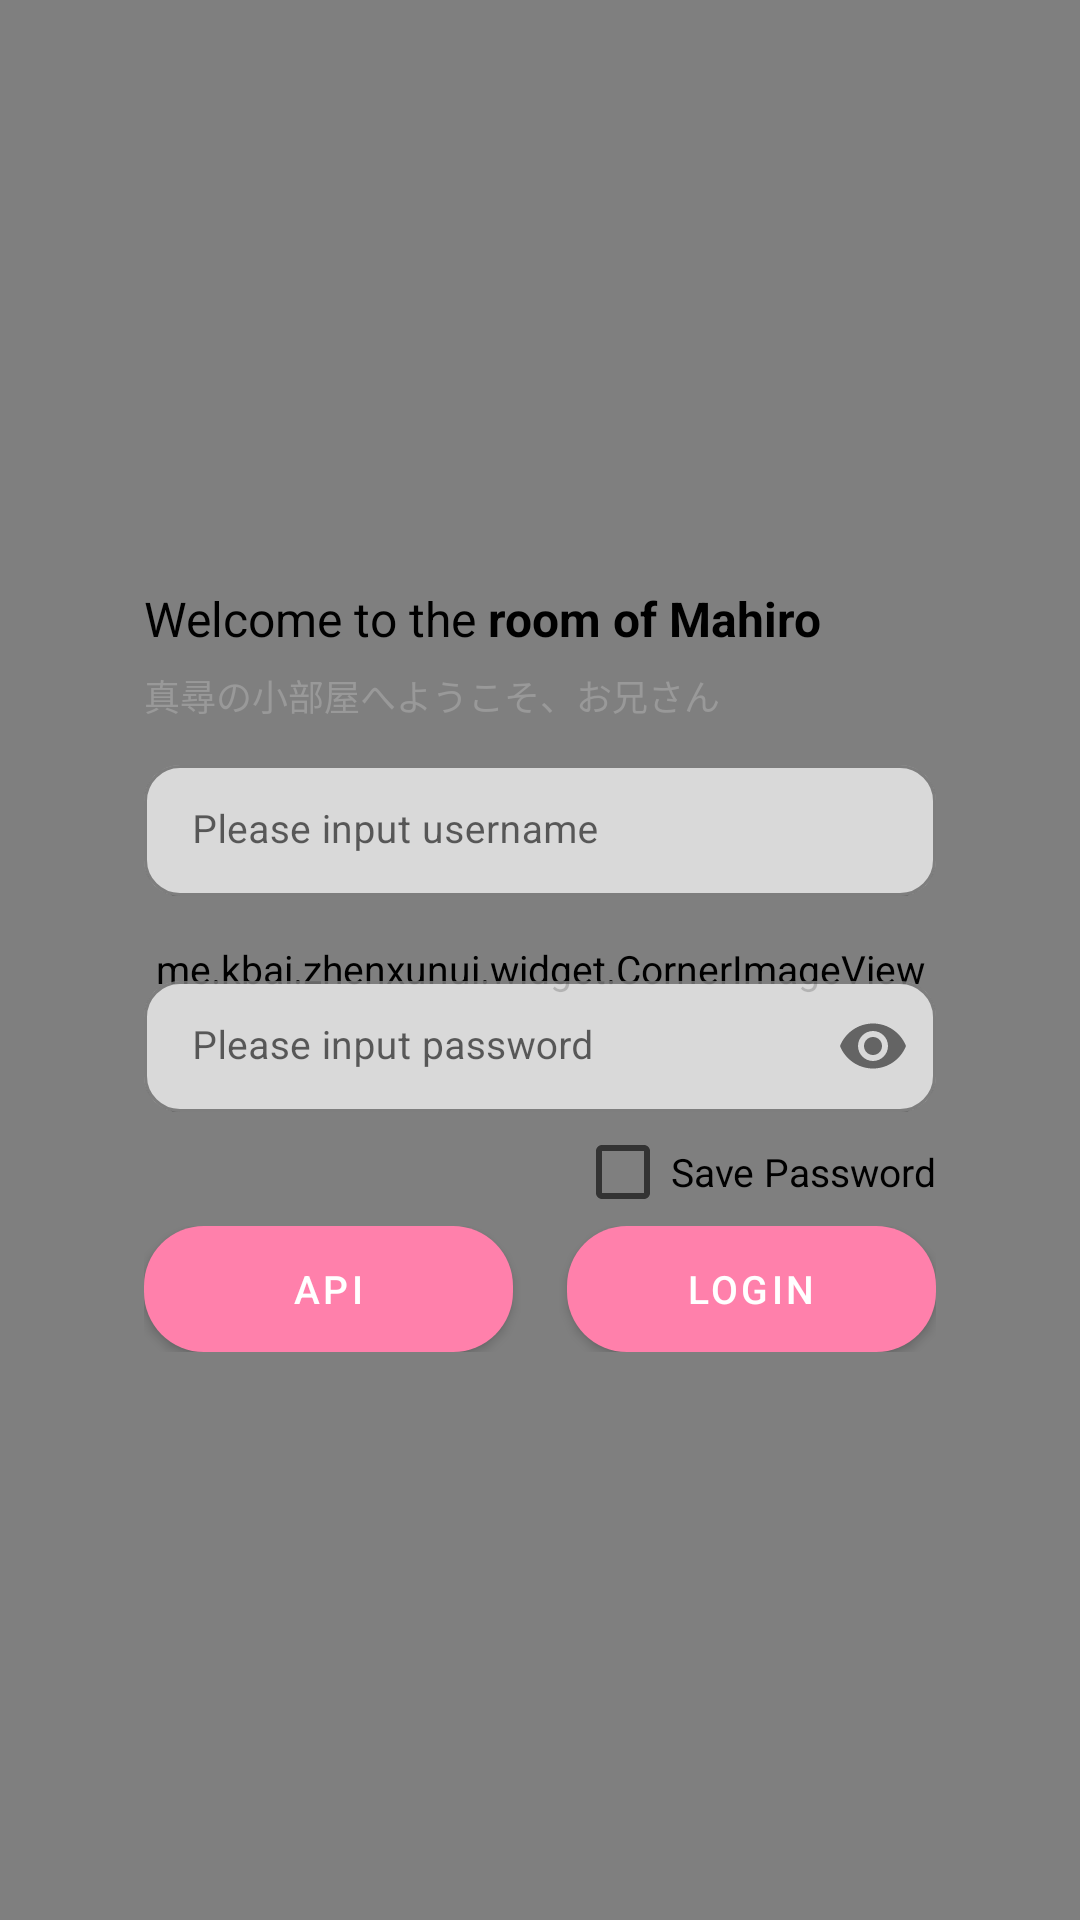

Android layout source for this screen:
<!-- AndroidManifest.xml: application theme Theme.ZhenxunBotManager -->
<!-- res/layout/activity_login.xml -->
<?xml version="1.0" encoding="utf-8"?>
<androidx.constraintlayout.widget.ConstraintLayout xmlns:android="http://schemas.android.com/apk/res/android"
    xmlns:app="http://schemas.android.com/apk/res-auto"
    xmlns:tools="http://schemas.android.com/tools"
    android:layout_width="match_parent"
    android:layout_height="match_parent">

    <ImageView
        android:id="@+id/iv_background"
        android:layout_width="match_parent"
        android:layout_height="match_parent"
        android:importantForAccessibility="no"
        android:scaleType="centerCrop"
        tools:src="@tools:sample/backgrounds" />

    <View
        android:layout_width="match_parent"
        android:layout_height="match_parent"
        android:background="@drawable/bg_glass_scrim"
        android:importantForAccessibility="no" />

    <me.kbai.zhenxunui.widget.ClipAreaImageView
        android:id="@+id/ca_background"
        android:layout_width="match_parent"
        android:layout_height="match_parent"
        android:importantForAccessibility="no"
        android:scaleType="centerCrop"
        app:clipTarget="@+id/iv_form_background"
        app:roundRadius="@dimen/box_round_radius" />

    <me.kbai.zhenxunui.widget.CornerImageView
        android:id="@id/iv_form_background"
        android:layout_width="0dp"
        android:layout_height="0dp"
        android:src="@drawable/bg_glass_surface_large"
        app:cornerRadius="@dimen/box_round_radius"
        app:layout_constraintBottom_toBottomOf="@+id/ll_button"
        app:layout_constraintEnd_toEndOf="@id/tv_title"
        app:layout_constraintStart_toStartOf="@id/tv_title"
        app:layout_constraintTop_toTopOf="@+id/tv_title" />

    <TextView
        android:id="@id/tv_title"
        style="@style/SingleLineText"
        android:layout_width="300dp"
        android:layout_height="wrap_content"
        android:layout_marginTop="@dimen/line_margin"
        android:paddingHorizontal="@dimen/box_padding"
        android:paddingTop="@dimen/box_padding"
        android:text="@string/welcome"
        android:textColor="@color/dn_black"
        android:textSize="@dimen/title_size_large"
        app:layout_constraintBottom_toTopOf="@+id/tv_subtitle"
        app:layout_constraintEnd_toEndOf="parent"
        app:layout_constraintStart_toStartOf="parent"
        app:layout_constraintTop_toTopOf="parent"
        app:layout_constraintVertical_chainStyle="packed" />

    <TextView
        android:id="@id/tv_subtitle"
        android:layout_width="0dp"
        android:layout_height="wrap_content"
        android:layout_marginTop="@dimen/line_margin"
        android:paddingHorizontal="@dimen/box_padding"
        android:text="@string/welcome2"
        android:textColor="@color/text_gray"
        android:textSize="@dimen/text_size_small"
        app:layout_constraintBottom_toTopOf="@+id/til_username"
        app:layout_constraintEnd_toEndOf="@id/tv_title"
        app:layout_constraintStart_toStartOf="@id/tv_title"
        app:layout_constraintTop_toBottomOf="@id/tv_title" />

    <com.google.android.material.textfield.TextInputLayout
        android:id="@id/til_username"
        style="@style/TextInputLayout"
        android:layout_width="0dp"
        android:layout_height="wrap_content"
        android:layout_marginTop="@dimen/margin_normal"
        android:hint="@string/username_hint"
        android:orientation="horizontal"
        android:paddingHorizontal="@dimen/box_padding"
        app:layout_constraintBottom_toTopOf="@+id/til_password"
        app:layout_constraintEnd_toEndOf="@id/tv_title"
        app:layout_constraintStart_toStartOf="@id/tv_title"
        app:layout_constraintTop_toBottomOf="@id/tv_subtitle"
        app:startIconDrawable="@drawable/ic_login_user">

        <com.google.android.material.textfield.TextInputEditText
            android:id="@+id/et_username"
            android:layout_width="match_parent"
            android:layout_height="wrap_content"
            android:autofillHints="username"
            android:inputType="textAutoComplete"
            android:textSize="@dimen/et_text_size" />
    </com.google.android.material.textfield.TextInputLayout>

    <com.google.android.material.textfield.TextInputLayout
        android:id="@id/til_password"
        style="@style/TextInputLayout"
        android:layout_width="0dp"
        android:layout_height="wrap_content"
        android:hint="@string/password_hint"
        android:orientation="horizontal"
        android:paddingHorizontal="@dimen/box_padding"
        app:layout_constraintBottom_toTopOf="@+id/ll_button"
        app:layout_constraintEnd_toEndOf="@id/tv_title"
        app:layout_constraintStart_toStartOf="@id/tv_title"
        app:layout_constraintTop_toBottomOf="@id/til_username"
        app:passwordToggleEnabled="true"
        app:startIconDrawable="@drawable/ic_login_password">

        <com.google.android.material.textfield.TextInputEditText
            android:id="@+id/et_password"
            android:layout_width="match_parent"
            android:layout_height="wrap_content"
            android:imeOptions="actionDone"
            android:inputType="textPassword"
            android:textSize="@dimen/et_text_size" />
    </com.google.android.material.textfield.TextInputLayout>

    <CheckBox
        android:id="@+id/cb_save_password"
        android:layout_width="wrap_content"
        android:layout_height="wrap_content"
        android:layout_marginEnd="@dimen/box_padding"
        android:minHeight="36dp"
        android:text="@string/save_password"
        app:layout_constraintBottom_toTopOf="@id/ll_button"
        app:layout_constraintEnd_toEndOf="@id/til_password" />

    <LinearLayout
        android:id="@id/ll_button"
        android:layout_width="0dp"
        android:layout_height="wrap_content"
        android:layout_marginTop="15dp"
        android:orientation="horizontal"
        android:paddingHorizontal="@dimen/box_padding"
        android:paddingBottom="@dimen/box_padding"
        app:layout_constraintBottom_toBottomOf="parent"
        app:layout_constraintEnd_toEndOf="@id/tv_title"
        app:layout_constraintStart_toStartOf="@id/tv_title"
        app:layout_constraintTop_toBottomOf="@id/til_password">

        <com.google.android.material.button.MaterialButton
            android:id="@+id/btn_api"
            android:layout_width="0dp"
            android:layout_height="wrap_content"
            android:layout_marginEnd="@dimen/margin_normal"
            android:layout_weight="1"
            android:text="@string/change_api_address" />

        <com.google.android.material.button.MaterialButton
            android:id="@+id/btn_login"
            android:layout_width="0dp"
            android:layout_height="wrap_content"
            android:layout_marginStart="@dimen/margin_normal"
            android:layout_weight="1"
            android:text="@string/login" />
    </LinearLayout>

    <LinearLayout
        android:id="@+id/ll_wallpaper_loading"
        android:layout_width="wrap_content"
        android:layout_height="wrap_content"
        android:background="@drawable/bg_glass_surface_large"
        android:gravity="center"
        android:orientation="vertical"
        android:padding="20dp"
        android:visibility="gone"
        app:layout_constraintBottom_toBottomOf="parent"
        app:layout_constraintEnd_toEndOf="parent"
        app:layout_constraintStart_toStartOf="parent"
        app:layout_constraintTop_toTopOf="parent">

        <ProgressBar
            android:layout_width="28dp"
            android:layout_height="28dp" />

        <TextView
            android:layout_width="wrap_content"
            android:layout_height="wrap_content"
            android:layout_marginTop="10dp"
            android:text="@string/wallpaper_fetching"
            android:textColor="@color/dn_black"
            android:textSize="@dimen/text_size_small" />
    </LinearLayout>
</androidx.constraintlayout.widget.ConstraintLayout>
<!-- resources referenced by this layout -->
<resources>
  <color name="dn_black">@color/black</color>
  <color name="text_gray">#999999</color>
  <dimen name="box_padding">18dp</dimen>
  <dimen name="box_round_radius">20dp</dimen>
  <dimen name="et_text_size">13sp</dimen>
  <dimen name="line_margin">6dp</dimen>
  <dimen name="margin_normal">9dp</dimen>
  <dimen name="text_size_small">12sp</dimen>
  <dimen name="title_size_large">16sp</dimen>
  <!-- drawable bg_glass_scrim (drawable) -->
  <?xml version="1.0" encoding="utf-8"?>
  <shape xmlns:android="http://schemas.android.com/apk/res/android"
      android:shape="rectangle">
      <gradient
          android:angle="270"
          android:endColor="@color/glass_scrim_bottom"
          android:startColor="@color/glass_scrim_top" />
  </shape>
  <!-- drawable bg_glass_surface_large (drawable) -->
  <?xml version="1.0" encoding="utf-8"?>
  <shape xmlns:android="http://schemas.android.com/apk/res/android"
      android:shape="rectangle">
      <gradient
          android:angle="270"
          android:endColor="@color/glass_surface_strong_bottom"
          android:startColor="@color/glass_surface_strong_top" />
      <stroke
          android:width="1dp"
          android:color="@color/glass_border" />
      <corners android:radius="@dimen/box_round_radius" />
  </shape>
  <string name="change_api_address">API</string>
  <string name="login">Login</string>
  <string name="password_hint">Please input password</string>
  <string name="save_password">Save Password</string>
  <string name="username_hint">Please input username</string>
  <string name="wallpaper_fetching">Fetching today\'s wallpaper…</string>
  <string name="welcome">Welcome to the <b>room of Mahiro</b></string>
  <string name="welcome2" translatable="false">真尋の小部屋へようこそ、お兄さん</string>
  <style name="SingleLineText">
          <item name="android:maxLines">1</item>
          <item name="android:ellipsize">end</item>
      </style>
  <color name="black">#FF000000</color>
  <color name="glass_scrim_bottom">#8C000000</color>
  <color name="glass_scrim_top">#1A000000</color>
  <color name="glass_surface_strong_bottom">#F2FFFFFF</color>
  <color name="glass_surface_strong_top">#F2FFFFFF</color>
  <color name="glass_border">#99FFFFFF</color>
  <color name="color_error">#FA5B30</color>
  <color name="glass_input">#B3FFFFFF</color>
  <color name="glass_input_stroke">#80FFFFFF</color>
  <color name="pink_A100">#FF80AB</color>
  <color name="white">#FFFFFFFF</color>
  <color name="teal_200">#FF03DAC5</color>
  <color name="teal_700">#FF018786</color>
  <color name="glass_surface_soft">#80FFFFFF</color>
  <!-- drawable bg_glass_window (drawable) -->
  <?xml version="1.0" encoding="utf-8"?>
  <shape xmlns:android="http://schemas.android.com/apk/res/android"
      android:shape="rectangle">
      <gradient
          android:angle="270"
          android:endColor="@color/glass_backdrop_bottom"
          android:startColor="@color/glass_backdrop_top" />
  </shape>
  <dimen name="text_size_normal">13sp</dimen>
  <style name="ThemeOverlay.Glass.Dialog" parent="ThemeOverlay.MaterialComponents.MaterialAlertDialog">
          <item name="android:windowBackground">@android:color/transparent</item>
          <item name="colorSurface">@color/glass_dialog</item>
          <item name="buttonBarButtonStyle">@style/Widget.Glass.Dialog.Button</item>
      </style>
  <color name="glass_backdrop_bottom">#FFE6EDF7</color>
  <color name="glass_backdrop_top">#FFF4F6FB</color>
  <color name="glass_button_tint">#FFFF80AB</color>
  <color name="glass_button_text">#FFFFFFFF</color>
  <color name="glass_ripple">#40FF80AB</color>
  <color name="glass_dialog">#E6FFFFFF</color>
  <style name="Widget.Glass.Dialog.Button" parent="Widget.MaterialComponents.Button.TextButton.Dialog">
          <item name="android:textColor">?attr/colorPrimary</item>
          <item name="rippleColor">@color/glass_ripple</item>
      </style>
</resources>
